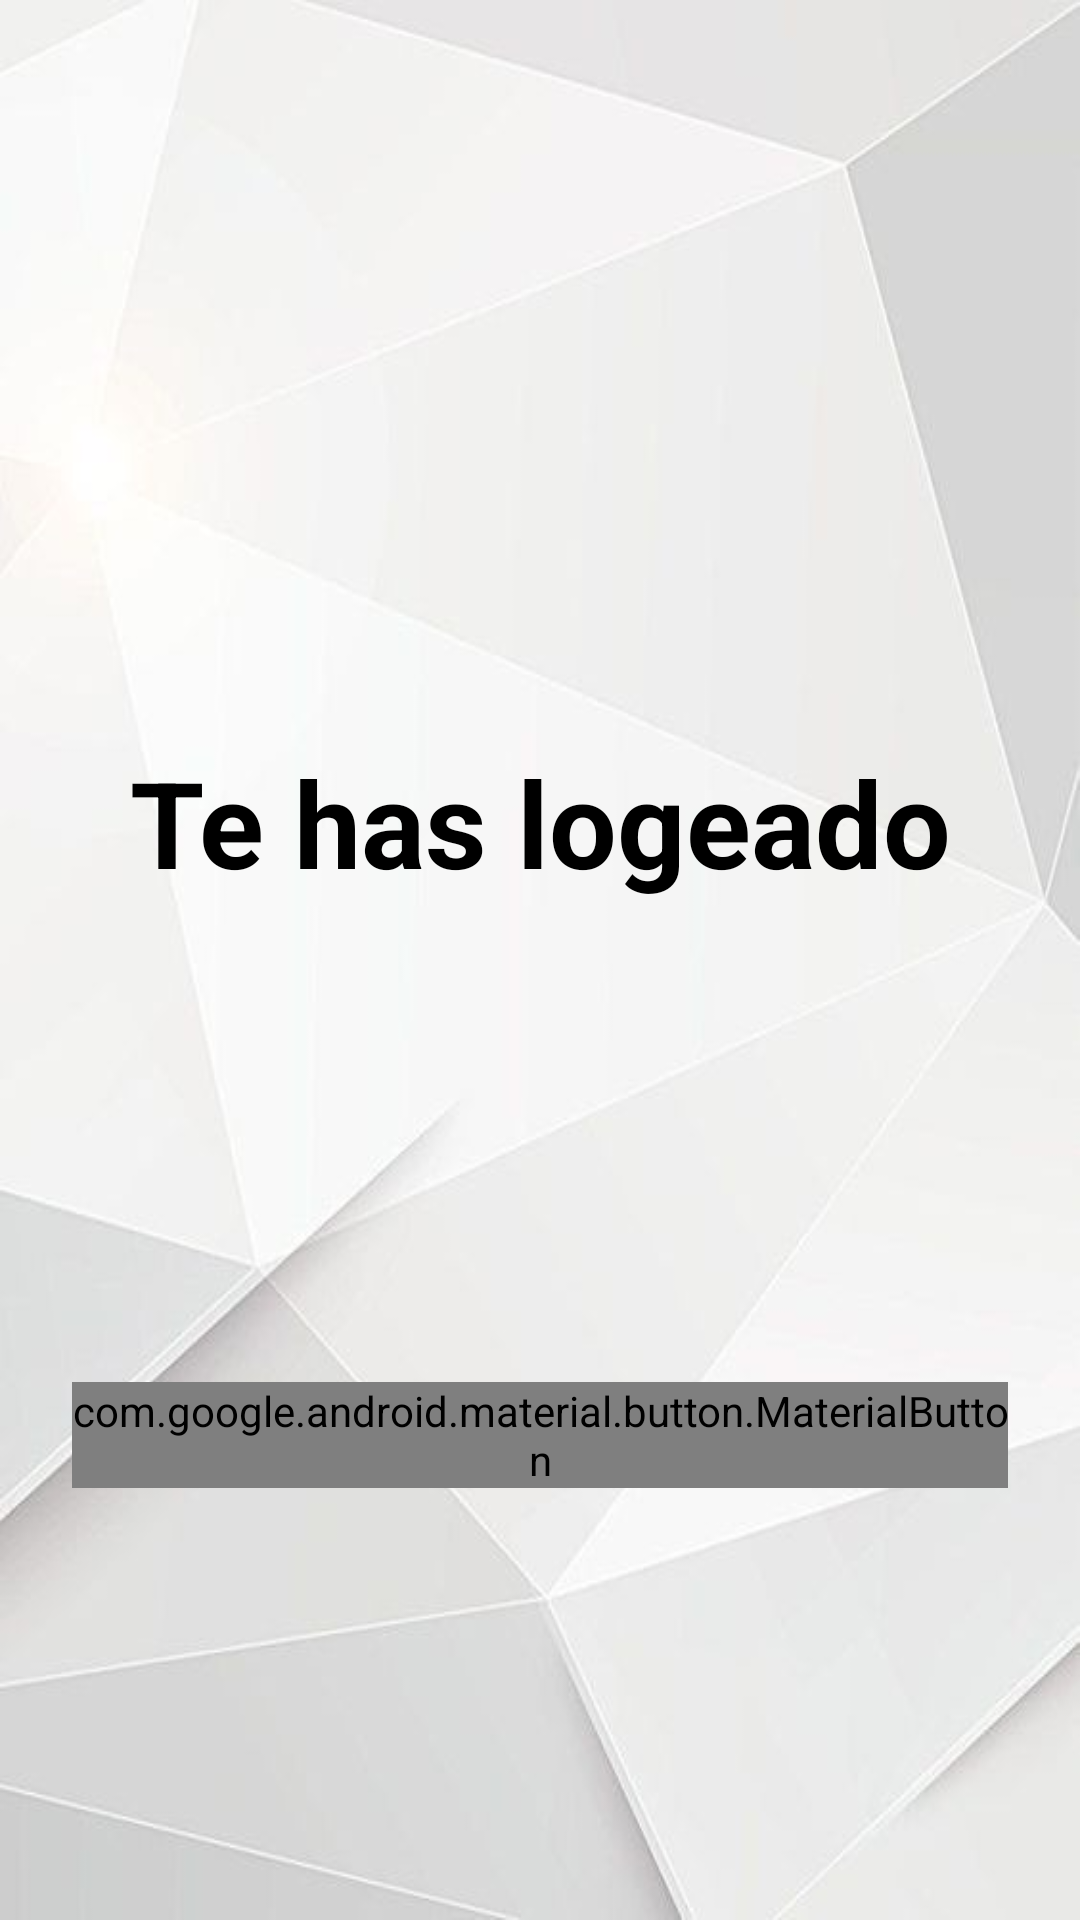

Layout XML and referenced resources for this Android screen:
<!-- AndroidManifest.xml: application theme Theme.LoginGmail -->
<!-- res/layout/activity_home.xml -->
<?xml version="1.0" encoding="utf-8"?>
<androidx.constraintlayout.widget.ConstraintLayout xmlns:android="http://schemas.android.com/apk/res/android"
    xmlns:app="http://schemas.android.com/apk/res-auto"
    xmlns:tools="http://schemas.android.com/tools"
    android:layout_width="match_parent"
    android:layout_height="match_parent"
    tools:context=".HomeActivity"
    android:background="@drawable/fondoblanco">

    <com.google.android.material.button.MaterialButton
        android:id="@+id/signOutBtn"
        android:layout_width="match_parent"
        android:layout_height="wrap_content"
        android:layout_marginStart="24dp"
        android:layout_marginEnd="24dp"
        android:layout_marginBottom="144dp"
        android:text="Sign Out"
        android:textColor="@color/black"
        android:textSize="25dp"
        android:textStyle="bold"
        app:backgroundTint="@color/white"
        app:layout_constraintBottom_toBottomOf="parent"
        app:layout_constraintEnd_toEndOf="parent"
        app:layout_constraintHorizontal_bias="0.0"
        app:layout_constraintStart_toStartOf="parent" />

    <TextView
        android:id="@+id/textView"
        android:layout_width="wrap_content"
        android:layout_height="wrap_content"
        android:text="Te has logeado"
        android:textColor="@color/black"
        android:textSize="40sp"
        android:textStyle="bold"
        app:layout_constraintBottom_toTopOf="@+id/signOutBtn"
        app:layout_constraintEnd_toEndOf="parent"
        app:layout_constraintStart_toStartOf="parent"
        app:layout_constraintTop_toTopOf="parent"
        app:layout_constraintVertical_bias="0.607" />
</androidx.constraintlayout.widget.ConstraintLayout>
<!-- resources referenced by this layout -->
<resources>
  <!-- drawable fondoblanco: jpg bitmap (drawable, 14583 bytes) -->
  <style name="Theme.LoginGmail" parent="android:Theme.Material.Light.NoActionBar" />
  <!-- not gathered from this repository: default colours our renderer supplied (Android Studio template values) -->
  <color name="black">#FF000000</color>
  <color name="white">#FFFFFFFF</color>
</resources>
